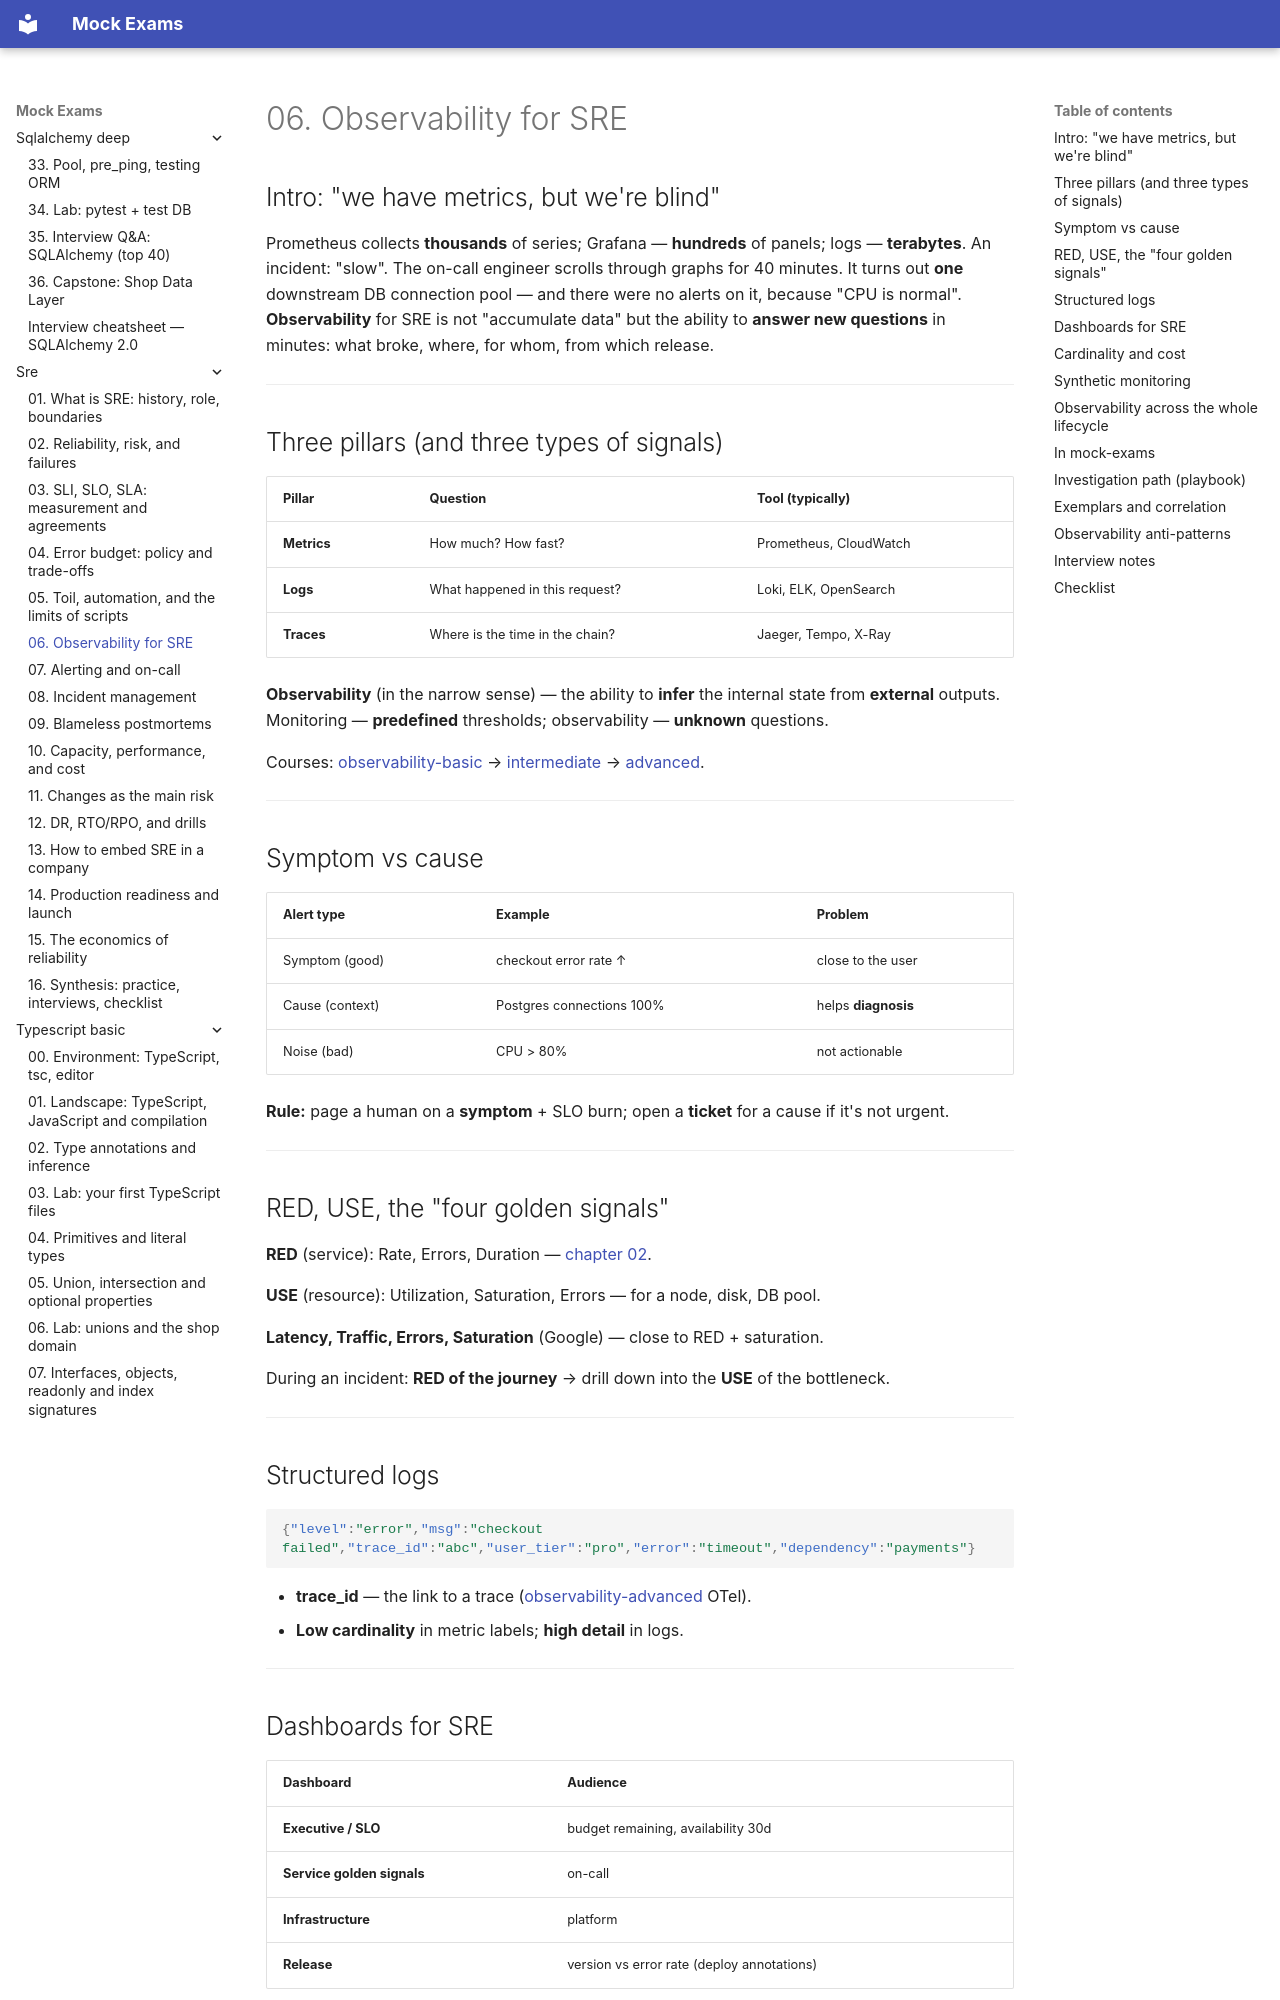

repository: FedorArbuzov/mock-exams · page: sre/06-observability-for-sre/index.html · generator: mkdocs

# 06. Observability for SRE

## Intro: "we have metrics, but we're blind"

Prometheus collects **thousands** of series; Grafana — **hundreds** of panels; logs — **terabytes**. An incident: "slow". The on-call engineer scrolls through graphs for 40 minutes. It turns out **one** downstream DB connection pool — and there were no alerts on it, because "CPU is normal". **Observability** for SRE is not "accumulate data" but the ability to **answer new questions** in minutes: what broke, where, for whom, from which release.

---

## Three pillars (and three types of signals)

| Pillar | Question | Tool (typically) |
|-------|--------|----------------------|
| **Metrics** | How much? How fast? | Prometheus, CloudWatch |
| **Logs** | What happened in this request? | Loki, ELK, OpenSearch |
| **Traces** | Where is the time in the chain? | Jaeger, Tempo, X-Ray |

**Observability** (in the narrow sense) — the ability to **infer** the internal state from **external** outputs. Monitoring — **predefined** thresholds; observability — **unknown** questions.

Courses: [observability-basic](../observability-basic/README.md) → [intermediate](../observability-intermediate/README.md) → [advanced](../observability-advanced/README.md).

---

## Symptom vs cause

| Alert type | Example | Problem |
|------------|--------|----------|
| Symptom (good) | checkout error rate ↑ | close to the user |
| Cause (context) | Postgres connections 100% | helps **diagnosis** |
| Noise (bad) | CPU > 80% | not actionable |

**Rule:** page a human on a **symptom** + SLO burn; open a **ticket** for a cause if it's not urgent.

---

## RED, USE, the "four golden signals"

**RED** (service): Rate, Errors, Duration — [chapter 02](02-reliability-and-risk.md).

**USE** (resource): Utilization, Saturation, Errors — for a node, disk, DB pool.

**Latency, Traffic, Errors, Saturation** (Google) — close to RED + saturation.

During an incident: **RED of the journey** → drill down into the **USE** of the bottleneck.

---
